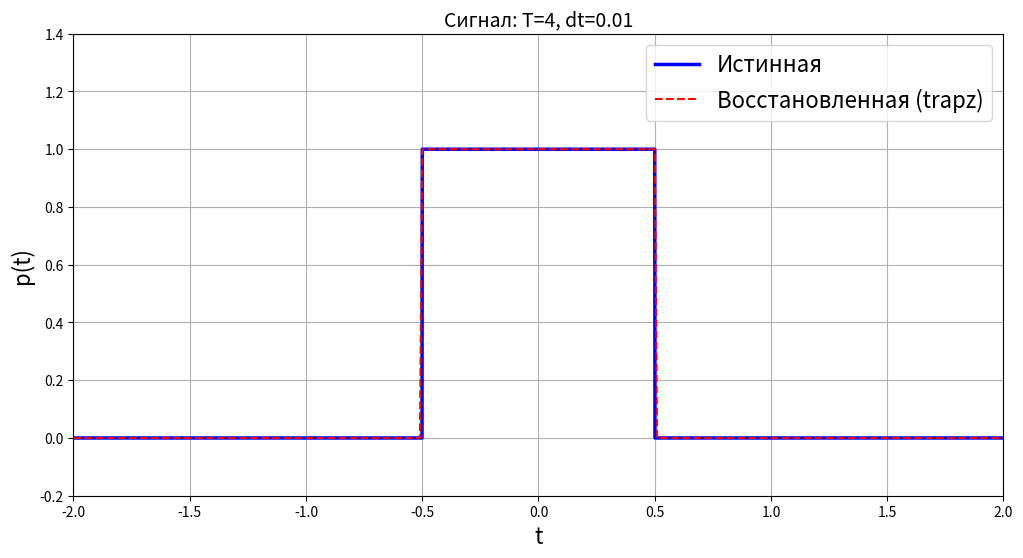
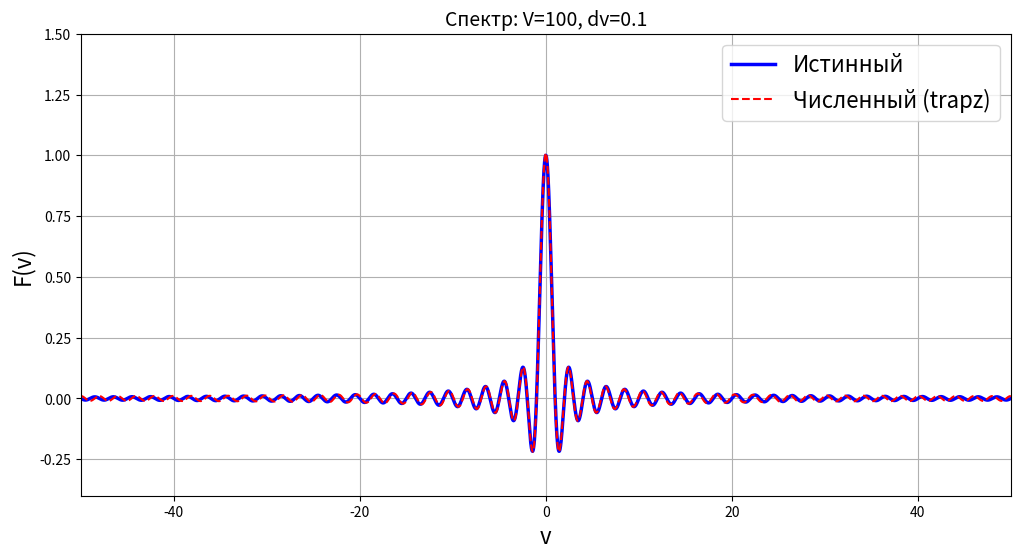
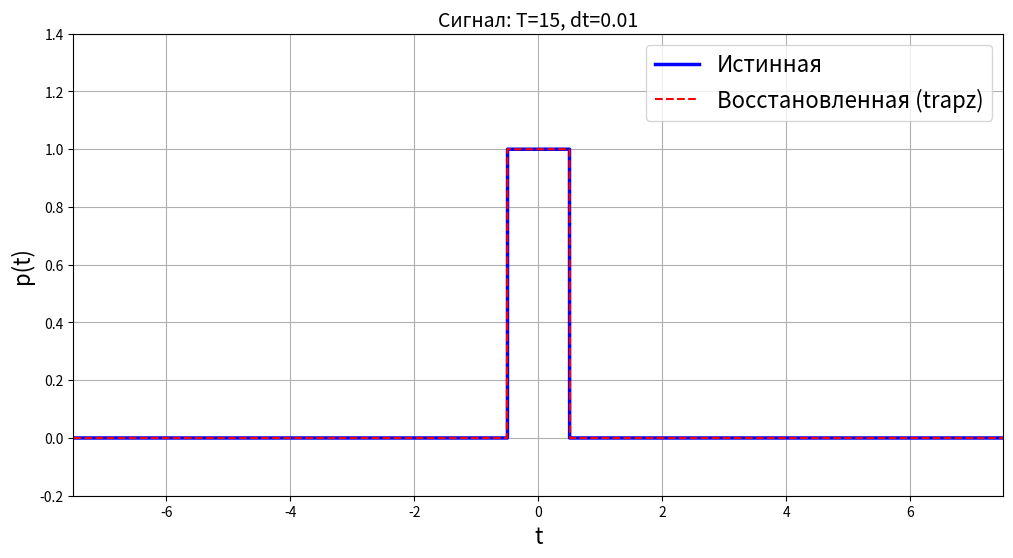
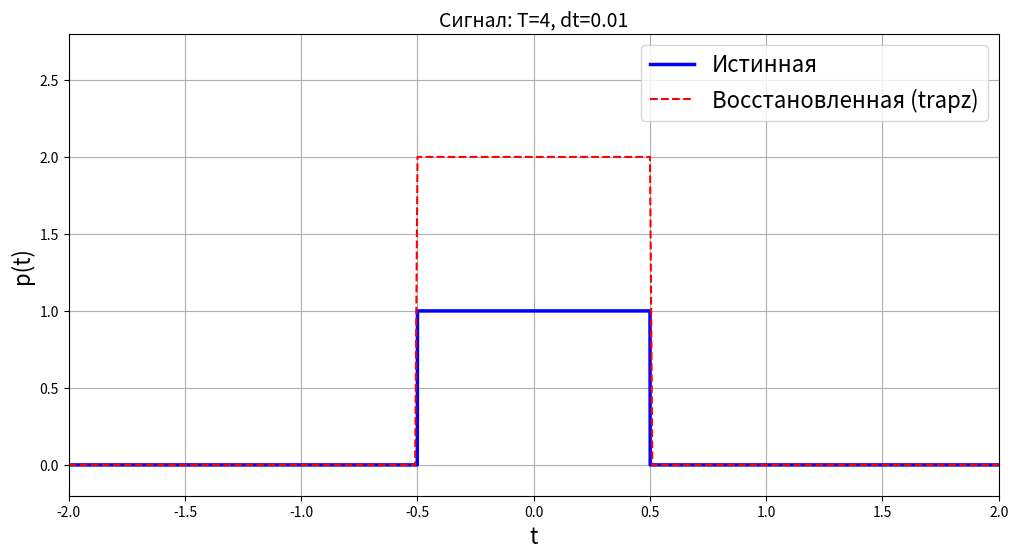
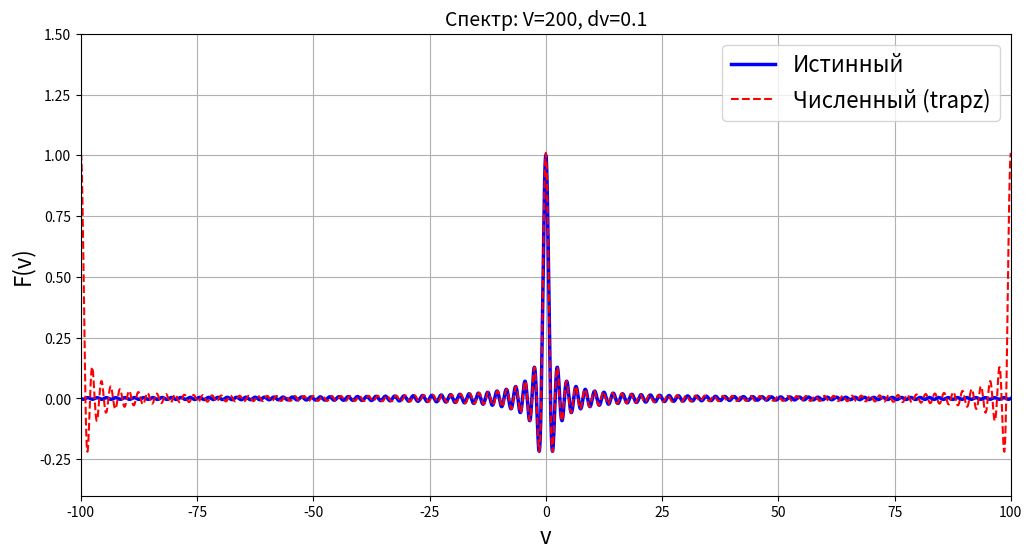
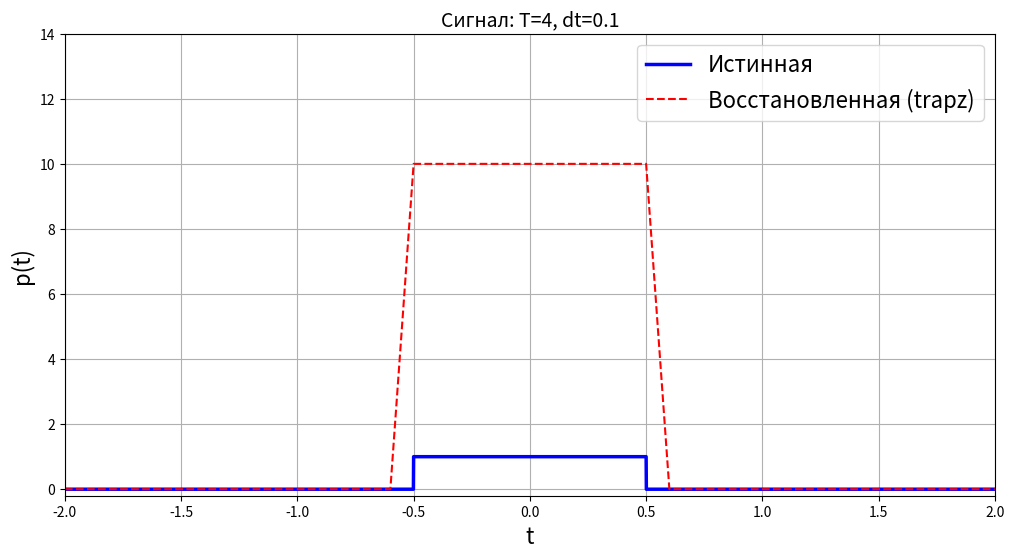
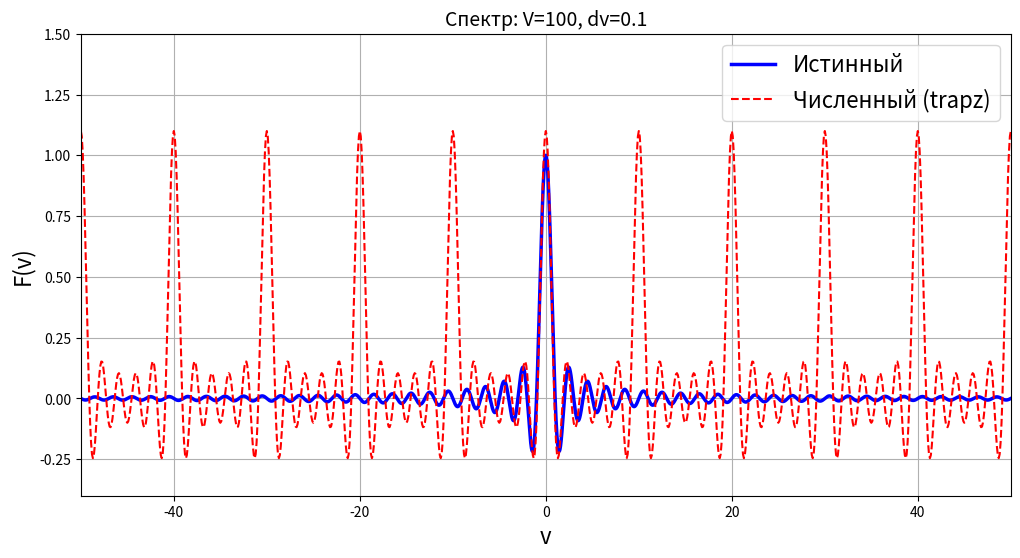
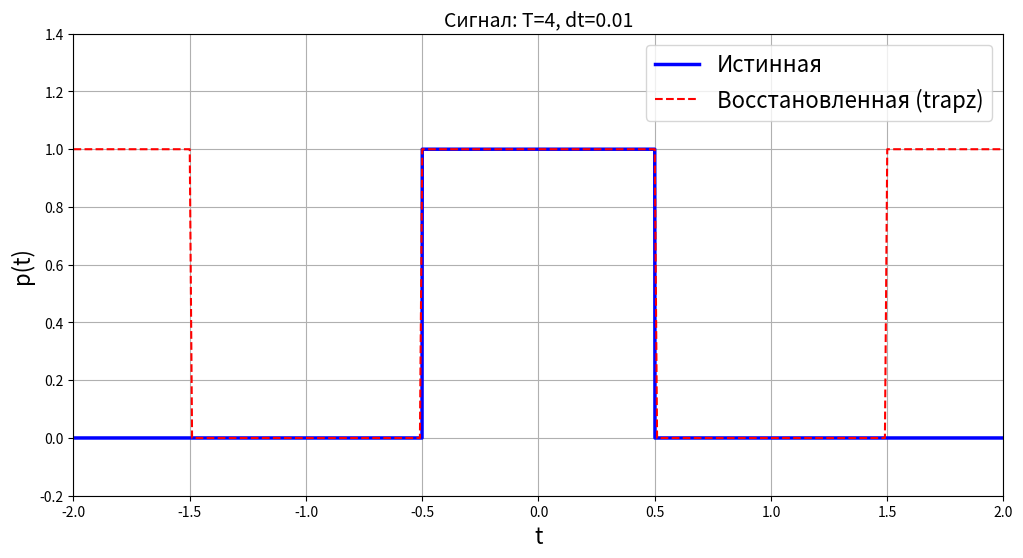
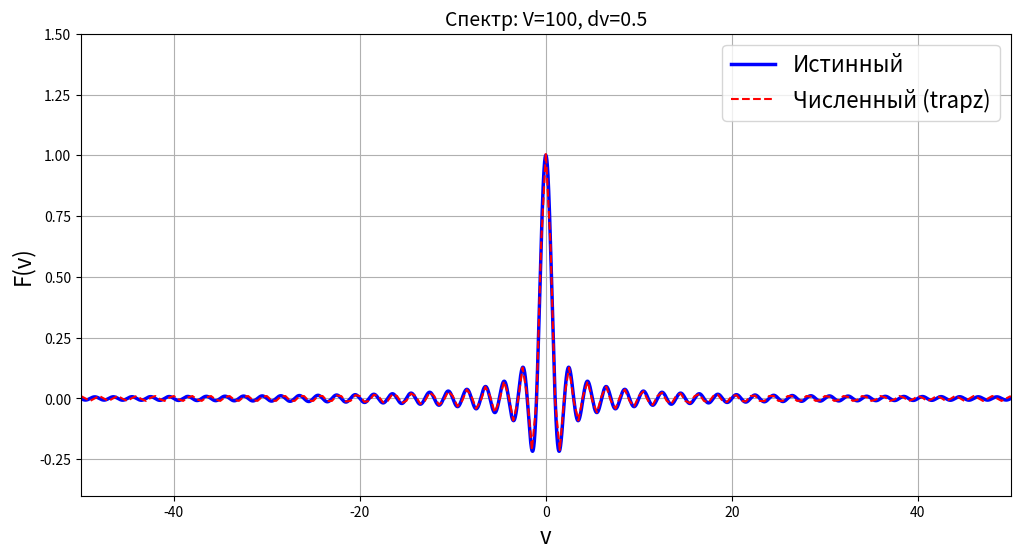

Source code (Python) for these figures, in order:
import numpy as np
import matplotlib.pyplot as plt
import os

# Совместимость с NumPy 2.0+
trapz = getattr(np, 'trapezoid', np.trapz)

# Параметры (исправлен синтаксис: добавлены пропущенные запятые)
T_vals = [2, 4, 8]
V_vals = [50, 100, 200]  # Исправлено: добавлена запятая (предполагаю 100 вместо 32)
dt_vals = [0.01, 0.01, 0.05]
dv_vals = [0.001, 0.1, 0.5]

out_dir = os.path.join('lab5', 'Paper', 'images')
os.makedirs(out_dir, exist_ok=True)

# 🔑 Формируем список ТОЛЬКО нужных комбинаций
combos = []

# 1. Соответствующие пары (T, V) с первыми dt и dv
for i in range(len(T_vals)):
    combos.append((T_vals[i], V_vals[i], dt_vals[0], dv_vals[0]))

# 2. Соответствующие пары (T, V) с последними dt и dv
for i in range(len(T_vals)):
    combos.append((T_vals[i], V_vals[i], dt_vals[-1], dv_vals[-1]))

# 3. Срединная комбинация
mid = len(T_vals) // 2
combos.append((T_vals[mid], V_vals[mid], dt_vals[mid], dv_vals[mid]))

# Убираем возможные дубликаты, сохраняя порядок
combos = list(dict.fromkeys(combos))

total_combos = len(combos)
print(f"📋 Сгенерировано комбинаций для обработки: {total_combos}")
for c in combos:
    print(f"   T={c[0]:>2}, V={c[1]:>3}, dt={c[2]:.3f}, dv={c[3]:.3f}")
print("-" * 40)
dt_t = 0.001
dv_t = 0.001

combos = [[4, 100, 0.01, 0.1], [15, 100, 0.01, 0.1], [4, 200, 0.01, 0.1], [4, 100, 0.1, 0.1], [4, 100, 0.01, 0.5] ]
for idx, (T, V, dt, dv) in enumerate(combos, 1):
    print(f"[{idx}/{total_combos}] T={T}, V={V}, dt={dt}, dv={dv}")

    # 1. Сетки
    Nt = int(T / dt) + 1
    Nt_true = int(T / dt_t) + 1
    Nv = int(V / dv) + 1
    Nv_true = int(V / dv_t) + 1
    t = np.linspace(-T/2, T/2, Nt)
    t_true = np.linspace(-T/2, T/2, Nt_true)
    v = np.linspace(-V/2, V/2, Nv)
    v_t = np.linspace(-V/2, V/2, Nv_true)

    
    # 2. Исходный сигнал
    p = np.where(np.abs(t) <= 0.5, 1.0, 0.0)
    p_true = np.where(np.abs(t_true) <= 0.5, 1.0, 0.0)

    # 3. Аналитический спектр
    p_f = (np.exp(-1j * np.pi * v_t) - np.exp(1j * np.pi * v_t)) / (-2j * np.pi * v_t)
    p_f[np.abs(v_t) < dv_t/2] = 1.0

    # 4. Прямое преобразование
    kernel = np.exp(-2j * np.pi * np.outer(v, t))
    integrand = p[np.newaxis, :] * kernel
    trap_im = trapz(integrand, x=t, axis=1)

    # 5. Обратное преобразование
    kernel2 = np.exp(2j * np.pi * np.outer(v, t))
    integrand_inv = trap_im[:, np.newaxis] * kernel2
    p_rev = trapz(integrand_inv, x=v, axis=0)
    p_rev = np.real(p_rev)  # Отсекаем машинный шум

    # 📊 Диагностика
    max_rec = np.max(p_rev)
    print(f"   Max восст.: {max_rec:.4f} (ошибка: {abs(max_rec-1):.2%})")

    # 6. График сигнала
    fig1, ax1 = plt.subplots(figsize=(12, 6))
    ax1.plot(t_true, p_true, 'b-', linewidth=2.5, label='Истинная')
    ax1.plot(t, p_rev, 'r--', linewidth=1.5, label='Восстановленная (trapz)')
    ax1.set_xlabel('t', fontsize=16); ax1.set_ylabel('p(t)', fontsize=16)
    ax1.set_title(f'Сигнал: T={T}, dt={dt}', fontsize=14)
    ax1.legend(loc='best', fontsize=16); ax1.grid(True)
    # 🔑 Фиксированный масштаб вместо np.max(p_rev)+0.1, чтобы амплитуда не "прыгала"
    ax1.set_ylim([-0.2, np.max(p_rev)+0.4*np.max(p_rev)])  
    ax1.set_xlim([-T/2, T/2])
    fname1 = f"T{T}_V{V}_dt{dt:.3f}_dv{dv:.3f}_signal.png"
    fig1.savefig(os.path.join(out_dir, fname1), dpi=300, bbox_inches='tight')
    plt.close(fig1)

    # 7. График спектра
    fig2, ax2 = plt.subplots(figsize=(12, 6))
    ax2.plot(v_t, np.real(p_f), 'b-', linewidth=2.5, label='Истинный')
    ax2.plot(v, np.real(trap_im), 'r--', linewidth=1.5, label='Численный (trapz)')
    ax2.set_xlabel('v', fontsize=16); ax2.set_ylabel('F(v)', fontsize=16)
    ax2.set_title(f'Спектр: V={V}, dv={dv}', fontsize=14)
    ax2.legend(loc='best', fontsize=16); ax2.grid(True)
    ax2.set_ylim([-0.4, 1.5]); ax2.set_xlim([-V/2, V/2])
    fname2 = f"T{T}_V{V}_dt{dt:.3f}_dv{dv:.3f}_spectrum.png"
    fig2.savefig(os.path.join(out_dir, fname2), dpi=300, bbox_inches='tight')
    plt.close(fig2)

print(f"✅ Готово! Все {total_combos*2} графиков сохранены в {out_dir}")
